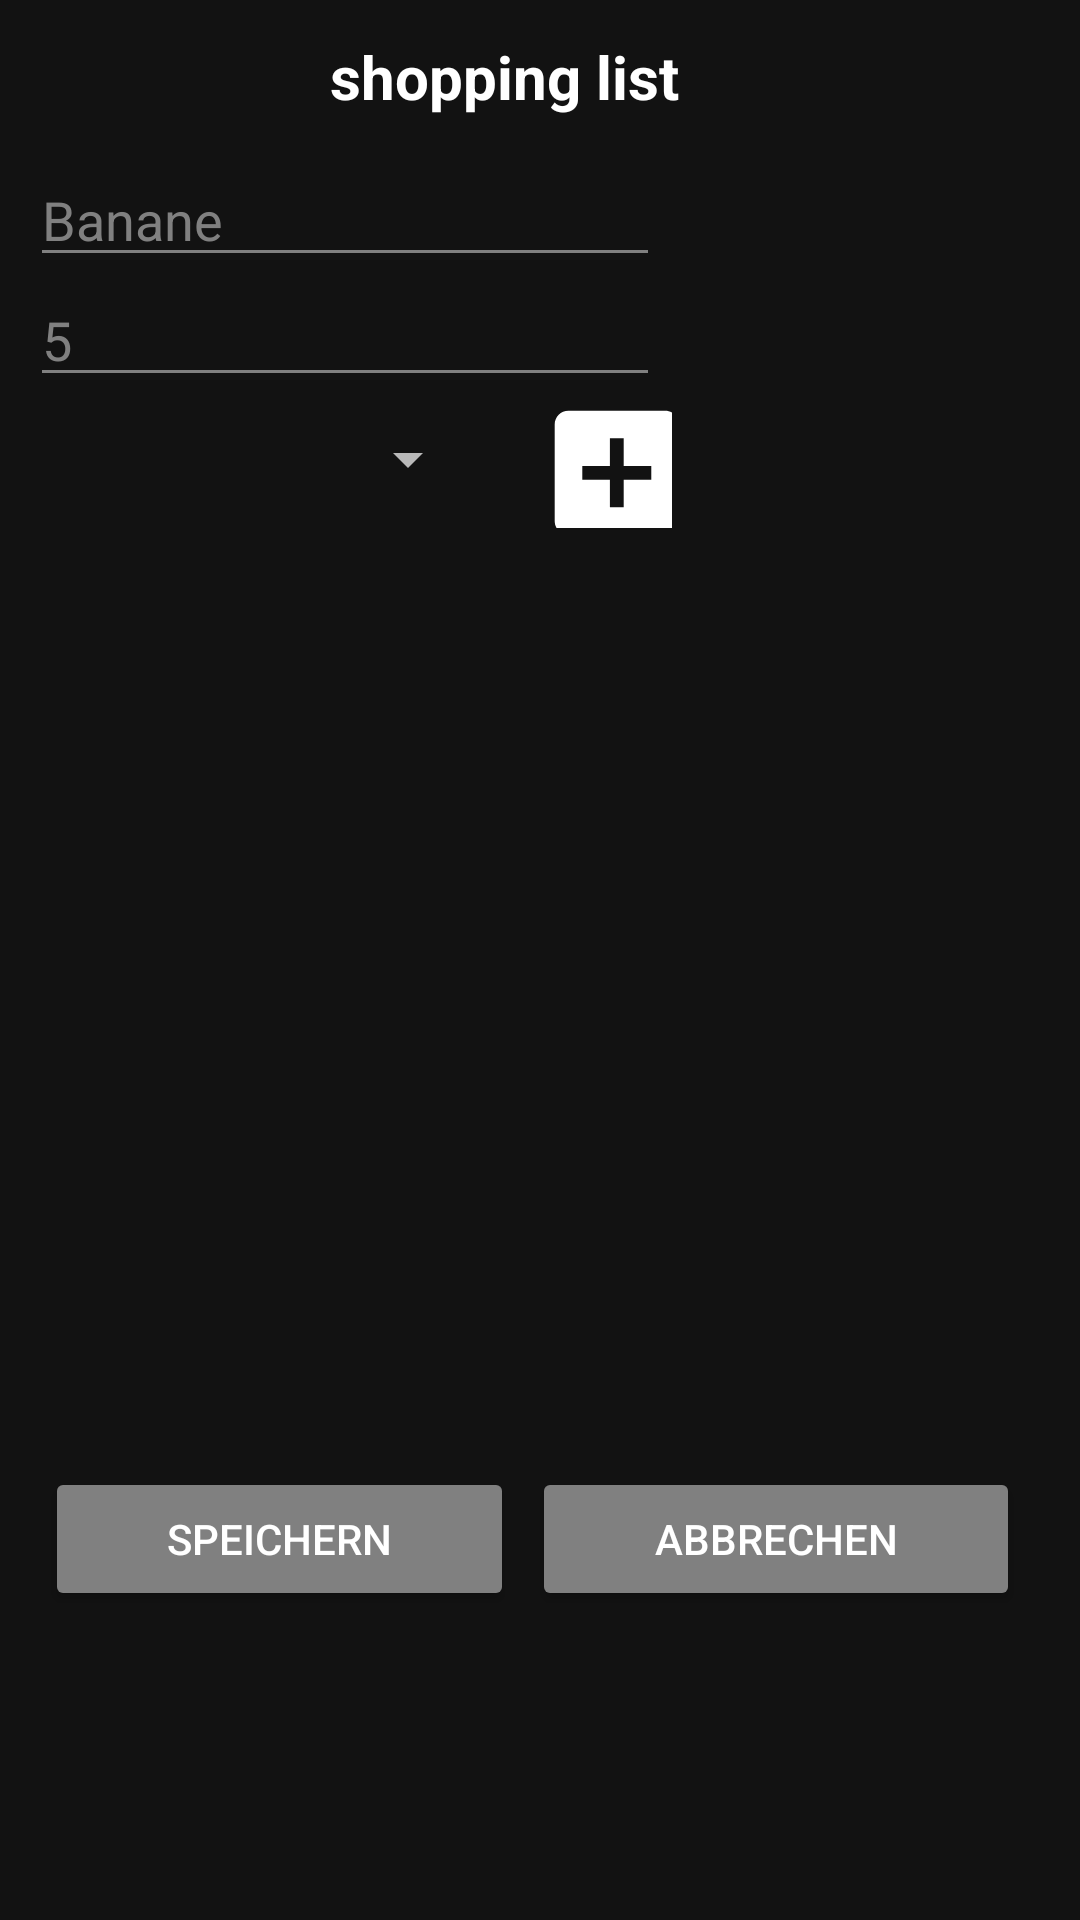

Produce the Android XML layout that renders to this screen, including the resource entries it uses.
<!-- AndroidManifest.xml: application theme Theme.MobileEinkaufszettel -->
<!-- res/layout/activity_shopping_list.xml -->
<?xml version="1.0" encoding="utf-8"?>
<RelativeLayout xmlns:android="http://schemas.android.com/apk/res/android"
    xmlns:app="http://schemas.android.com/apk/res-auto"
    xmlns:tools="http://schemas.android.com/tools"
    android:layout_width="match_parent"
    android:layout_height="match_parent"
    android:fitsSystemWindows="true"
    tools:context=".ShoppingList">

    <LinearLayout
        android:layout_width="match_parent"
        android:layout_height="match_parent"
        android:orientation="vertical">

        <include
            layout="@layout/app_bar_main"/>
        <include
            layout="@layout/shopping_list_body"/>
    </LinearLayout>

    

</RelativeLayout>
<!-- res/layout/app_bar_main.xml (included above) -->
<?xml version="1.0" encoding="utf-8"?>
<LinearLayout xmlns:android="http://schemas.android.com/apk/res/android"
    xmlns:app="http://schemas.android.com/apk/res-auto"
    xmlns:tools="http://schemas.android.com/tools"
    android:layout_width="match_parent"
    android:layout_height="wrap_content"
    android:orientation="horizontal"
    android:padding="12dp"
    android:gravity="center_vertical"
    tools:context=".MainActivity">

  <TextView
      android:id="@+id/action_bar_title"
      android:layout_width="0dp"
      android:layout_height="wrap_content"
      android:layout_weight="1"
      android:text="shopping list"
      android:layout_gravity="center"
      android:textSize="20sp"
      android:textStyle="bold"
      android:textAlignment="center"
      android:textColor="#ffffff"/>

    <ImageView
        android:layout_width="wrap_content"
        android:layout_height="wrap_content"
        android:padding="6dp"
        android:onClick="deleteProductMenu"
        android:src="@drawable/ic_delete_white"
        tools:ignore="OnClick" />
    <ImageView
        android:layout_width="wrap_content"
        android:layout_height="wrap_content"
        android:padding="6dp"
        android:onClick="updateProductMenu"
        android:src="@drawable/ic_update_white"
        tools:ignore="OnClick" />
    

    



</LinearLayout>
<!-- res/layout/shopping_list_body.xml (included above) -->
<?xml version="1.0" encoding="utf-8"?>
<RelativeLayout xmlns:android="http://schemas.android.com/apk/res/android"
    xmlns:tools="http://schemas.android.com/tools"
    android:layout_width="match_parent"
    android:layout_height="match_parent"
    xmlns:app="http://schemas.android.com/apk/res-auto"
    android:orientation="vertical">

    <LinearLayout
        android:layout_width="match_parent"
        android:layout_height="wrap_content"
        android:layout_marginLeft="10dp"
        android:orientation="horizontal">

        <AutoCompleteTextView
            android:id="@+id/productName"
            android:layout_width="match_parent"
            android:layout_height="wrap_content"
            android:layout_marginRight="140dp"
            android:layout_weight="1"
            android:completionThreshold="1"
            android:hint="Banane"
            android:backgroundTint="@color/gray"
            android:textColorHint="@color/gray" />

    </LinearLayout>

    <LinearLayout
        android:layout_width="match_parent"
        android:layout_height="wrap_content"
        android:layout_marginLeft="10dp"
        android:layout_marginTop="40dp"
        android:orientation="horizontal">

        <EditText
            android:id="@+id/productQuantity"
            android:layout_width="wrap_content"
            android:layout_height="wrap_content"
            android:layout_marginRight="140dp"
            android:layout_weight="1"
            android:hint="5"
            android:backgroundTint="@color/gray"
            android:textColorHint="@color/gray" />

    </LinearLayout>

    <LinearLayout
        android:layout_width="match_parent"
        android:layout_height="wrap_content"
        android:layout_alignParentEnd="true"
        android:layout_marginLeft="10dp"
        android:layout_marginTop="79dp"
        android:layout_marginEnd="0dp"
        android:orientation="horizontal">

        <Spinner
            android:id="@+id/einheit"
            android:layout_width="150dp"
            android:layout_height="match_parent"
            android:layout_marginLeft="10dp"
            android:layout_marginRight="0dp" />

        <ImageView
            android:layout_width="46dip"
            android:layout_height="46dip"
            android:layout_marginLeft="18dp"
            android:onClick="addProductMenu"
            android:src="@drawable/ic_baseline_add_box_24" />

    </LinearLayout>

    
    <LinearLayout
        android:layout_width="match_parent"
        android:layout_height="wrap_content"
        android:layout_marginTop="150dp"
        android:layout_marginBottom="100dp"
        android:orientation="horizontal">

        <ListView
            android:id="@+id/listView"
            android:layout_width="match_parent"
            android:layout_height="match_parent"
            android:layout_marginLeft="5dp"
            android:layout_marginRight="6dp"
            android:layout_weight="1"
             />

    </LinearLayout>

    <LinearLayout
        android:layout_width="match_parent"
        android:layout_height="wrap_content"
        android:layout_marginLeft="15dp"
        android:layout_marginTop="438dp"
        android:layout_marginRight="20dp"
        android:layout_marginBottom="10dp"
        android:orientation="horizontal">

        <Button
            android:id="@+id/b_zettel"
            android:layout_width="wrap_content"
            android:layout_height="wrap_content"
            android:layout_marginRight="3dp"
            android:layout_marginBottom="0dp"
            android:layout_weight="1"
            android:text="Speichern"
            app:backgroundTint="@color/gray" />

        <Button
            android:id="@+id/b_zettel_abbrechen"
            android:layout_width="wrap_content"
            android:layout_height="wrap_content"
            android:layout_marginLeft="3dp"
            android:layout_marginBottom="0dp"
            android:layout_weight="1"
            android:text="Abbrechen"
            app:backgroundTint="@color/gray" />
    </LinearLayout>

</RelativeLayout>
<!-- resources referenced by this layout -->
<resources>
  <color name="gray">#808080</color>
  <color name="white">#FFFFFFFF</color>
  <!-- drawable ic_baseline_add_box_24 (drawable) -->
  <vector android:height="20dp" android:tint="#FFFFFF"
      android:viewportHeight="20" android:viewportWidth="20"
      android:width="20dp" xmlns:android="http://schemas.android.com/apk/res/android">
      <path android:fillColor="@android:color/white" android:pathData="M19,3L5,3c-1.11,0 -2,0.9 -2,2v14c0,1.1 0.89,2 2,2h14c1.1,0 2,-0.9 2,-2L21,5c0,-1.1 -0.9,-2 -2,-2zM17,13h-4v4h-2v-4L7,13v-2h4L11,7h2v4h4v2z"/>
  </vector>
  <!-- drawable ic_baseline_send_24 (drawable) -->
  <vector android:autoMirrored="true" android:height="32dp"
      android:tint="#ffffff" android:viewportHeight="24"
      android:viewportWidth="24" android:width="24dp" xmlns:android="http://schemas.android.com/apk/res/android">
      <path android:fillColor="@android:color/white" android:pathData="M2.01,21L23,12 2.01,3 2,10l15,2 -15,2z"/>
  </vector>
  <style name="Theme.MobileEinkaufszettel" parent="Theme.MaterialComponents.NoActionBar">
          
          <item name="colorPrimary">@color/black</item>
          <item name="colorPrimaryVariant">@color/purple_700</item>
          <item name="colorOnPrimary">@color/white</item>
          
          <item name="colorSecondary">@color/teal_200</item>
          <item name="colorSecondaryVariant">@color/teal_700</item>
          <item name="colorOnSecondary">@color/black</item>
          
          <item name="android:statusBarColor" tools:targetApi="l">?attr/colorPrimaryVariant</item>
          
          <item name="alertDialogTheme">@style/AlertDialogTheme</item>
  
      </style>
  <color name="black">#FF000000</color>
  <color name="purple_700">#FF3700B3</color>
  <color name="teal_200">#FF03DAC5</color>
  <color name="teal_700">#151515</color>
  <style name="AlertDialogTheme" parent="ThemeOverlay.MaterialComponents.Dialog">
          <item name="buttonBarNegativeButtonStyle">@style/NegativeButtonStyle</item>
          <item name="buttonBarPositiveButtonStyle">@style/PositiveButtonStyle</item>
          <item name="android:background">@color/veryDarkGray</item>
      </style>
  <style name="NegativeButtonStyle" parent="Widget.MaterialComponents.Button.TextButton.Dialog">
          <item name="android:textColor">#ffffff</item>
      </style>
  <style name="PositiveButtonStyle" parent="Widget.MaterialComponents.Button.TextButton.Dialog">
          <item name="android:textColor">#ffffff</item>
      </style>
  <color name="veryDarkGray">#2f2f2f</color>
</resources>
